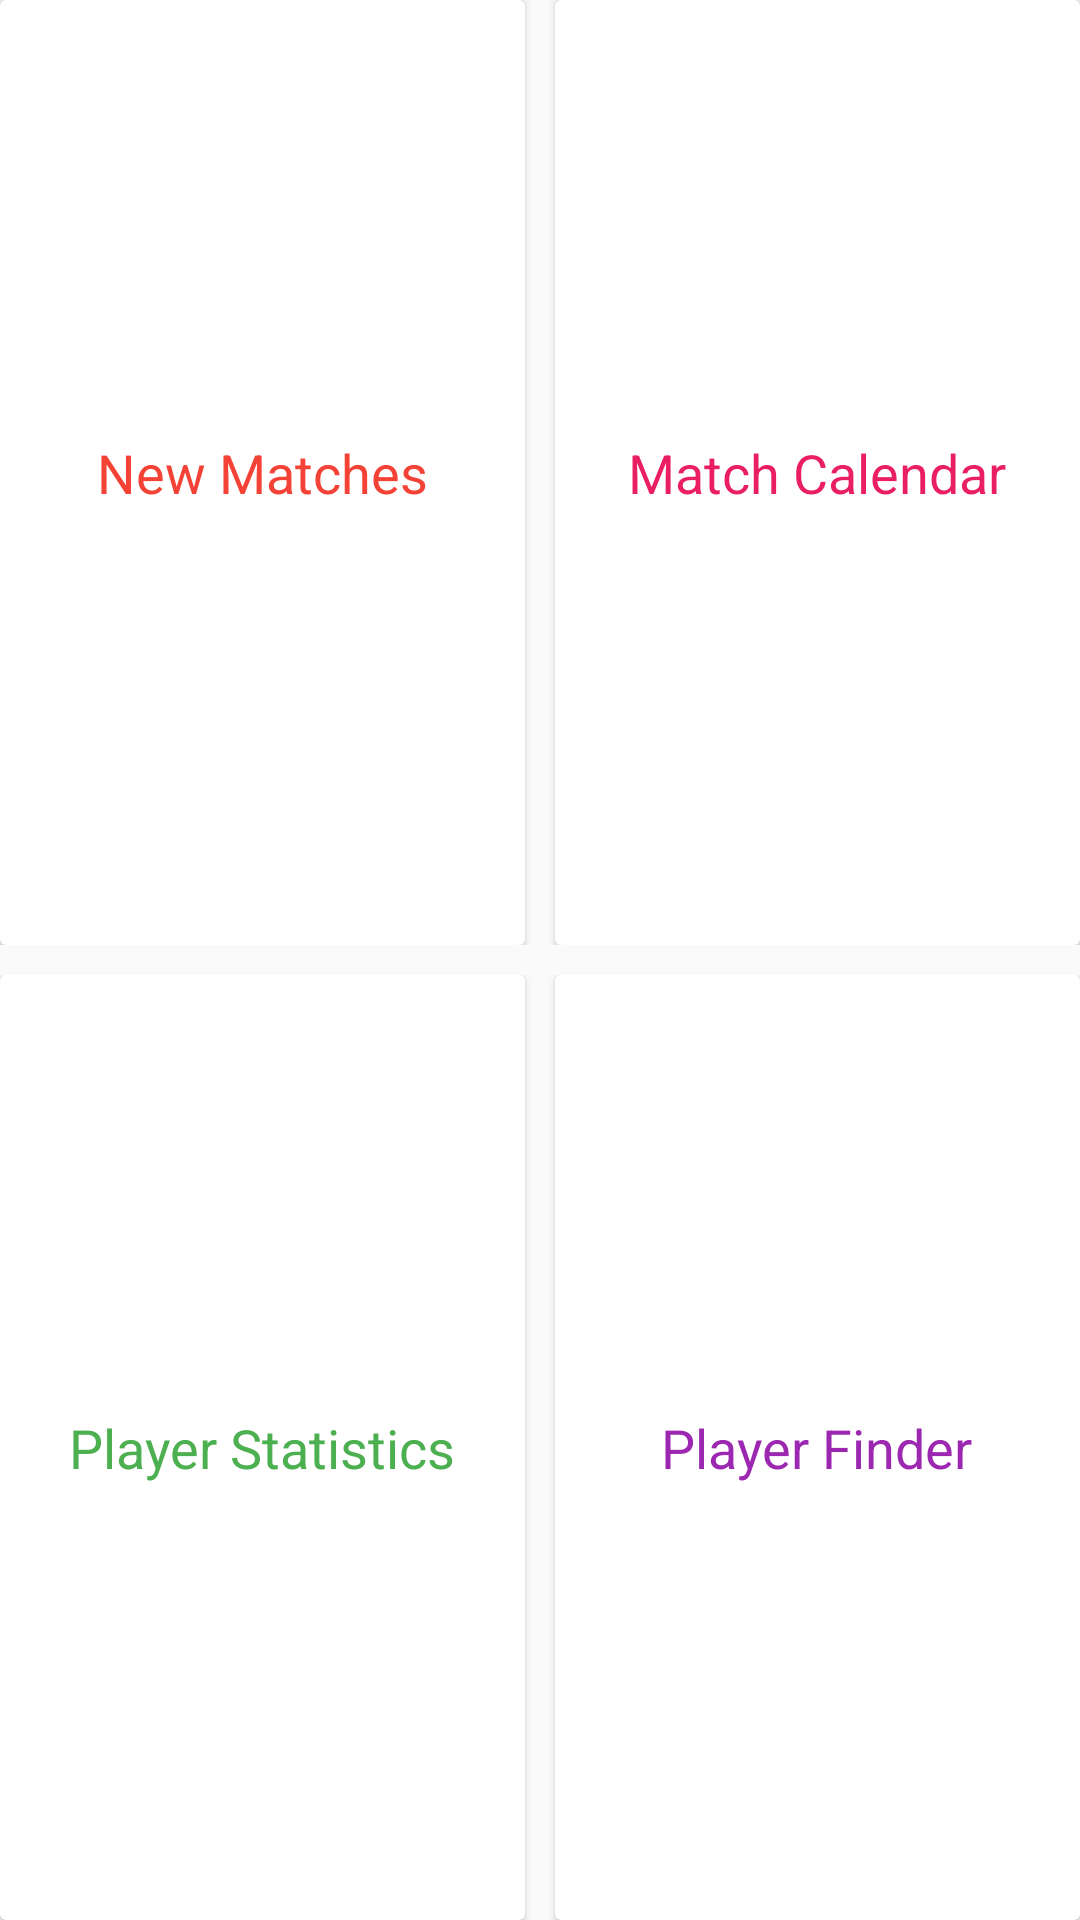

This screen was rendered from an Android layout file. Write that file and the resources it references.
<!-- AndroidManifest.xml: application theme AppTheme -->
<!-- res/layout/frag_cricket_home.xml -->
<?xml version="1.0" encoding="utf-8"?>
<LinearLayout xmlns:android="http://schemas.android.com/apk/res/android"
    xmlns:app="http://schemas.android.com/apk/res-auto"
    xmlns:tools="http://schemas.android.com/tools"
    android:layout_width="match_parent"
    android:layout_height="match_parent"
    tools:context=".view.cricket.CricHomeFragment"
    android:orientation="vertical"
    android:layout_margin="10dp">

    <LinearLayout
        android:layout_width="match_parent"
        android:layout_height="0dp"
        android:layout_weight="1">
        <androidx.cardview.widget.CardView
            android:id="@+id/card_new_mathces"
            android:layout_width="0dp"
            android:layout_height="match_parent"
            android:layout_weight="1"
            android:layout_marginRight="10dp"
            android:clickable="true">
            <TextView
                android:layout_width="wrap_content"
                android:layout_height="wrap_content"
                android:textSize="18sp"
                android:textColor="#F44336"
                android:layout_gravity="center"
                android:text="New Matches"/>
        </androidx.cardview.widget.CardView>
        <androidx.cardview.widget.CardView
            android:id="@+id/card_match_calendar"
            android:layout_width="0dp"
            android:layout_height="match_parent"
            android:layout_weight="1">
            <TextView
                android:layout_width="wrap_content"
                android:layout_height="wrap_content"
                android:layout_gravity="center"
                android:textSize="18sp"
                android:textColor="#E91E63"
                android:text="Match Calendar"/>
        </androidx.cardview.widget.CardView>

    </LinearLayout>
    <LinearLayout
        android:layout_width="match_parent"
        android:layout_height="0dp"
        android:layout_weight="1"
        android:layout_marginTop="10dp">
        <androidx.cardview.widget.CardView
            android:layout_width="0dp"
            android:layout_height="match_parent"
            android:layout_weight="1"
            android:layout_marginRight="10dp">
            <TextView
                android:layout_width="wrap_content"
                android:layout_height="wrap_content"
                android:layout_gravity="center"
                android:textSize="18sp"
                android:textColor="#4CAF50"
                android:text="Player Statistics"/>
        </androidx.cardview.widget.CardView>
        <androidx.cardview.widget.CardView
            android:layout_width="0dp"
            android:layout_height="match_parent"
            android:layout_weight="1">
            <TextView
                android:layout_width="wrap_content"
                android:layout_height="wrap_content"
                android:layout_gravity="center"
                android:textSize="18sp"
                android:textColor="#9C27B0"
                android:text="Player Finder"/>
        </androidx.cardview.widget.CardView>

    </LinearLayout>
    <FrameLayout
        android:layout_gravity="center"
        android:id="@+id/cricket_frameLayout"
        android:visibility="gone"
        android:layout_width="match_parent"
        android:layout_height="match_parent"/>

</LinearLayout>
<!-- resources referenced by this layout -->
<resources>
  <style name="AppTheme" parent="Theme.AppCompat.Light.DarkActionBar">
          
          <item name="colorPrimary">@color/colorPrimary</item>
          <item name="colorPrimaryDark">@color/colorPrimaryDark</item>
          <item name="colorAccent">@color/colorAccent</item>
      </style>
  <color name="colorPrimary">#009688</color>
  <color name="colorPrimaryDark">#10675F</color>
  <color name="colorAccent">#4CCDC1</color>
</resources>
